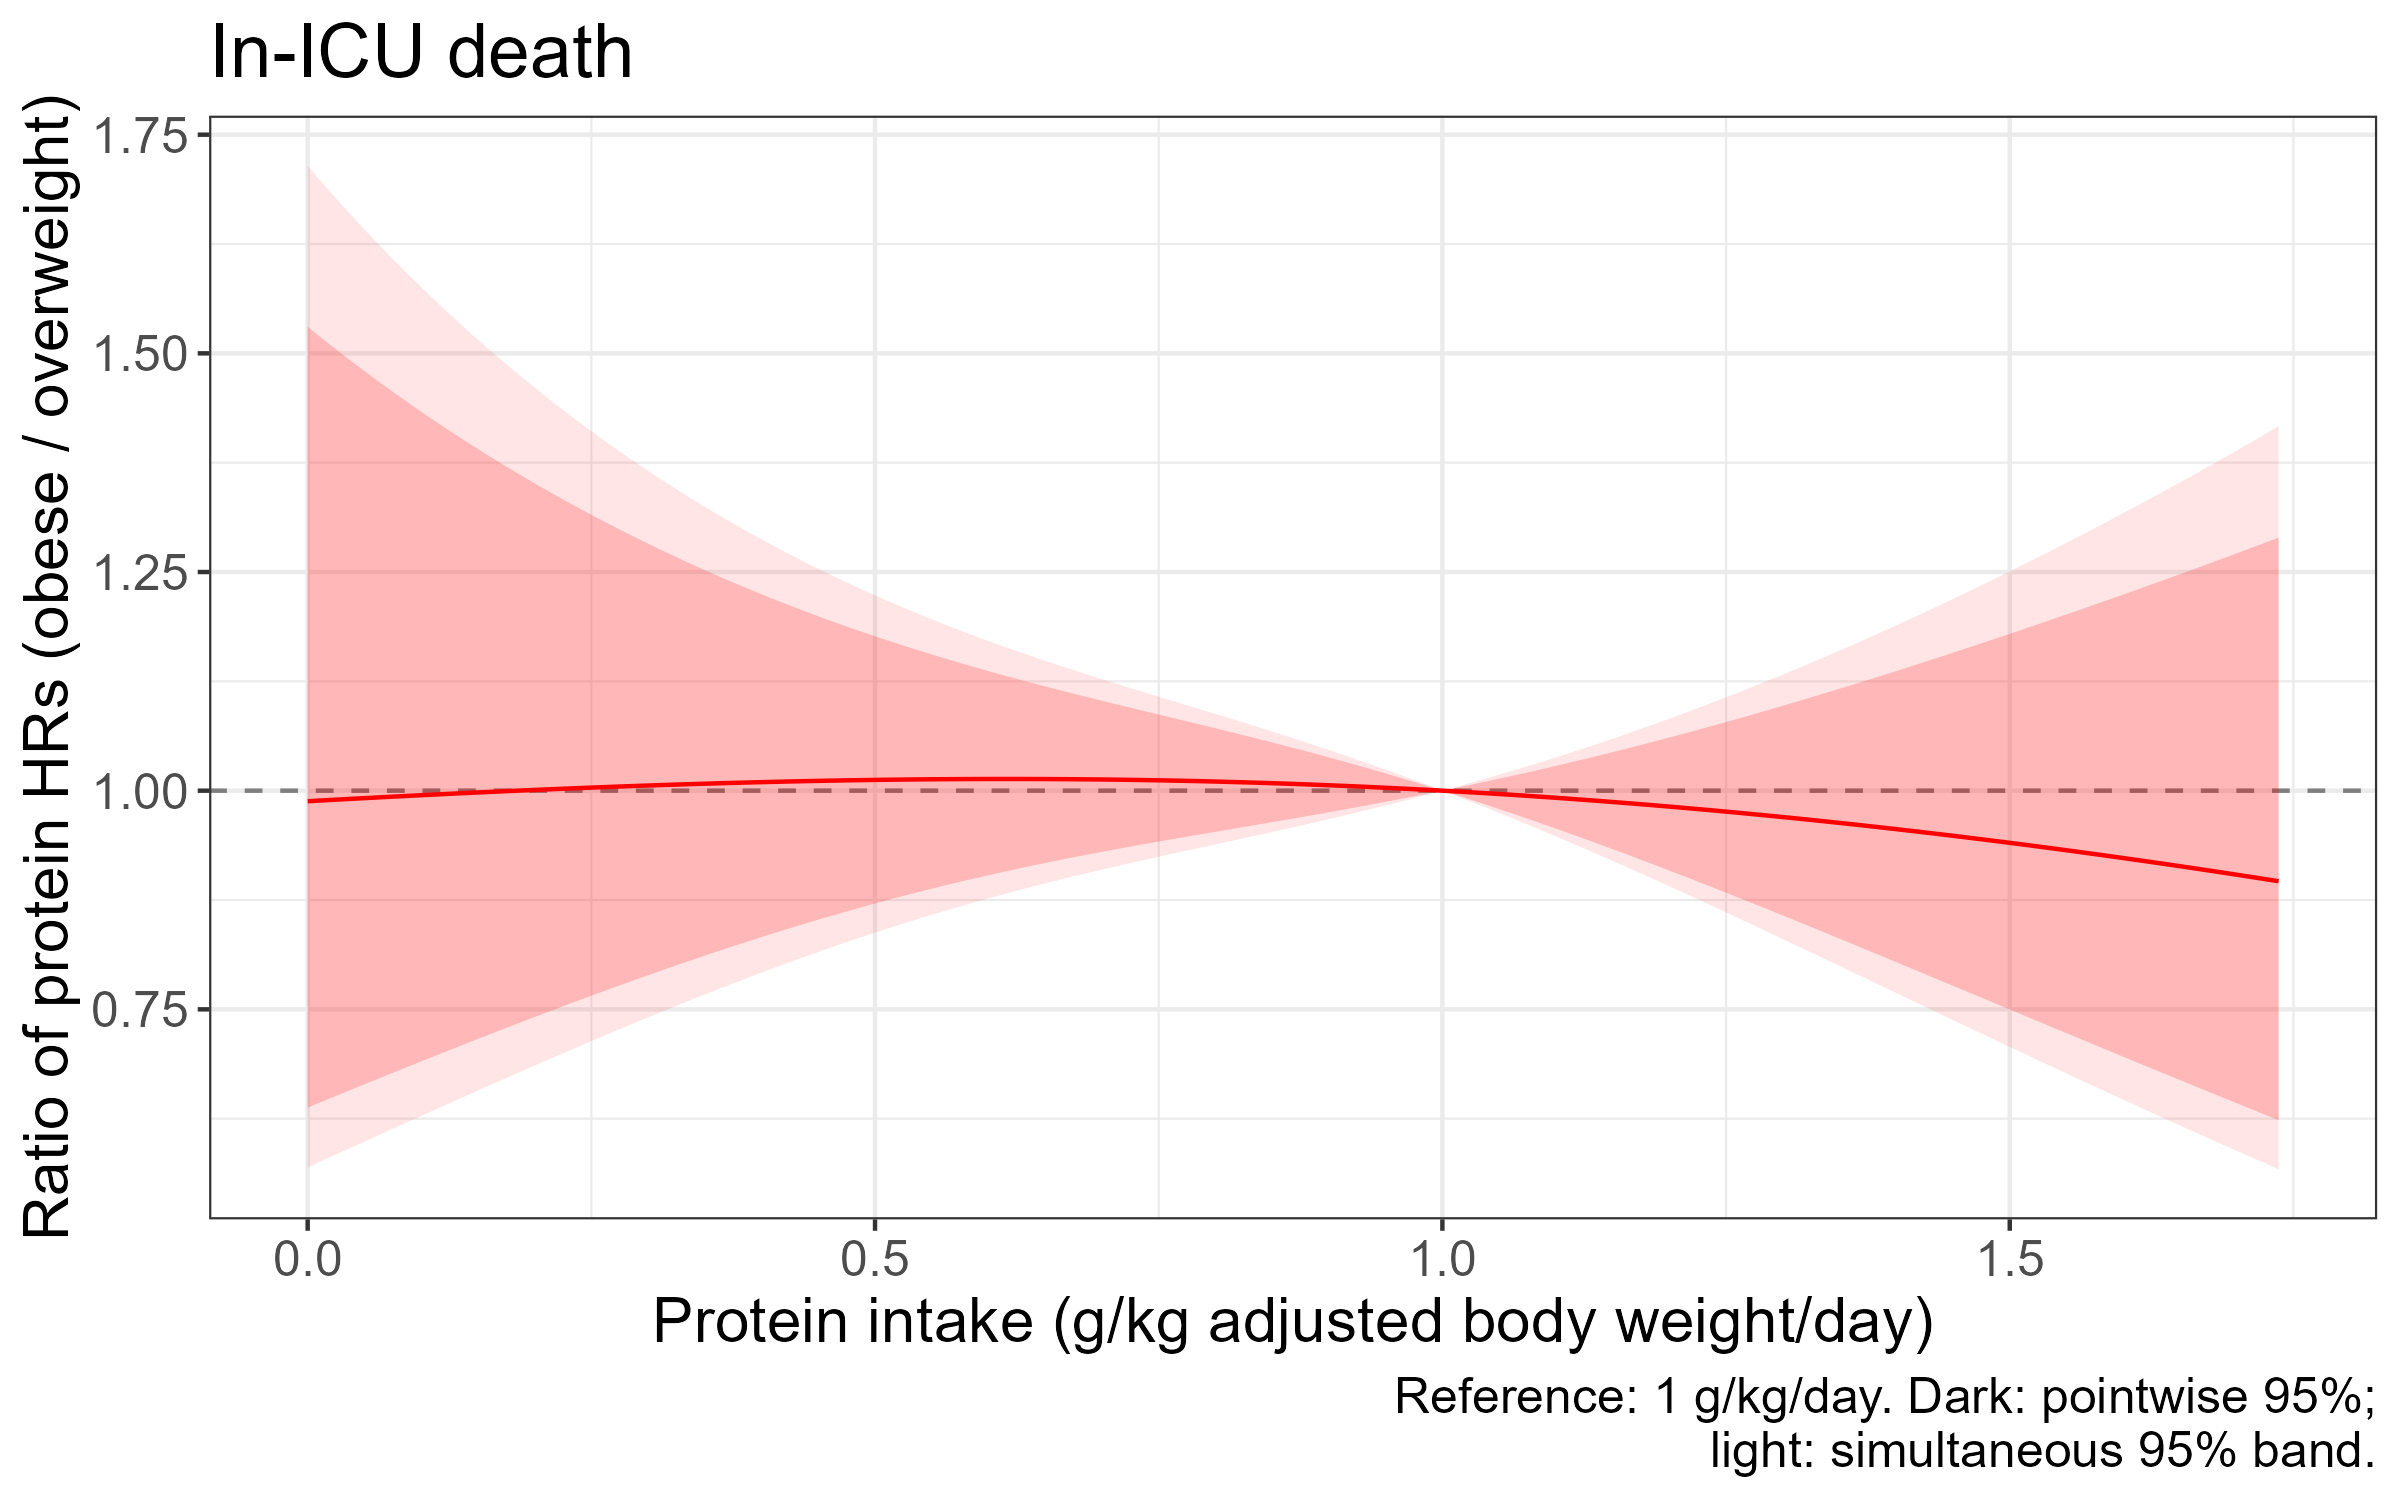

Source data for this figure (header and first rows):
avDPI, log_estimate, se, ratio, lower, upper, sim_lower, sim_upper, reference, sim_critical
0, -0.01213, 0.2233, 0.9879, 0.6377, 1.53, 0.5693, 1.714, 1, 2.468
0.008728, -0.0115, 0.2199, 0.9886, 0.6424, 1.521, 0.5745, 1.701, 1, 2.468
0.01746, -0.01086, 0.2166, 0.9892, 0.6471, 1.512, 0.5796, 1.688, 1, 2.468
0.02619, -0.01024, 0.2132, 0.9898, 0.6517, 1.503, 0.5847, 1.675, 1, 2.468
0.03491, -0.009617, 0.2099, 0.9904, 0.6563, 1.495, 0.5899, 1.663, 1, 2.468
0.04364, -0.009002, 0.2067, 0.991, 0.6609, 1.486, 0.595, 1.651, 1, 2.468
0.05237, -0.008394, 0.2034, 0.9916, 0.6655, 1.478, 0.6002, 1.638, 1, 2.468
0.0611, -0.007792, 0.2002, 0.9922, 0.6701, 1.469, 0.6053, 1.627, 1, 2.468
0.06983, -0.007197, 0.1971, 0.9928, 0.6747, 1.461, 0.6104, 1.615, 1, 2.468
0.07856, -0.006608, 0.1939, 0.9934, 0.6793, 1.453, 0.6155, 1.603, 1, 2.468
0.08728, -0.006025, 0.1908, 0.994, 0.6839, 1.445, 0.6206, 1.592, 1, 2.468
0.09601, -0.00545, 0.1877, 0.9946, 0.6884, 1.437, 0.6257, 1.581, 1, 2.468
0.1047, -0.004881, 0.1847, 0.9951, 0.6929, 1.429, 0.6308, 1.57, 1, 2.468
0.1135, -0.004318, 0.1816, 0.9957, 0.6974, 1.421, 0.6359, 1.559, 1, 2.468
0.1222, -0.003763, 0.1786, 0.9962, 0.7019, 1.414, 0.641, 1.548, 1, 2.468
0.1309, -0.003215, 0.1757, 0.9968, 0.7064, 1.407, 0.6461, 1.538, 1, 2.468
0.1397, -0.002674, 0.1727, 0.9973, 0.7109, 1.399, 0.6511, 1.528, 1, 2.468
0.1484, -0.00214, 0.1698, 0.9979, 0.7153, 1.392, 0.6562, 1.517, 1, 2.468
0.1571, -0.001614, 0.1669, 0.9984, 0.7198, 1.385, 0.6612, 1.508, 1, 2.468
0.1658, -0.001095, 0.1641, 0.9989, 0.7242, 1.378, 0.6662, 1.498, 1, 2.468
0.1746, -0.0005831, 0.1613, 0.9994, 0.7286, 1.371, 0.6712, 1.488, 1, 2.468
0.1833, -7.92065508985872e-05, 0.1585, 0.9999, 0.7329, 1.364, 0.6762, 1.479, 1, 2.468
0.192, 0.000417, 0.1557, 1, 0.7373, 1.357, 0.6812, 1.469, 1, 2.468
0.2008, 0.0009054, 0.153, 1.001, 0.7416, 1.351, 0.6861, 1.46, 1, 2.468
0.2095, 0.001386, 0.1503, 1.001, 0.7459, 1.344, 0.6911, 1.451, 1, 2.468
0.2182, 0.001858, 0.1476, 1.002, 0.7502, 1.338, 0.696, 1.442, 1, 2.468
0.2269, 0.002323, 0.1449, 1.002, 0.7545, 1.332, 0.7009, 1.433, 1, 2.468
0.2357, 0.002779, 0.1423, 1.003, 0.7587, 1.325, 0.7057, 1.425, 1, 2.468
0.2444, 0.003227, 0.1397, 1.003, 0.7629, 1.319, 0.7106, 1.416, 1, 2.468
0.2531, 0.003667, 0.1372, 1.004, 0.7671, 1.313, 0.7154, 1.408, 1, 2.468
0.2619, 0.004098, 0.1346, 1.004, 0.7712, 1.307, 0.7202, 1.4, 1, 2.468
0.2706, 0.00452, 0.1321, 1.005, 0.7753, 1.301, 0.725, 1.392, 1, 2.468
0.2793, 0.004934, 0.1297, 1.005, 0.7794, 1.296, 0.7297, 1.384, 1, 2.468
0.288, 0.005339, 0.1272, 1.005, 0.7835, 1.29, 0.7344, 1.376, 1, 2.468
0.2968, 0.005735, 0.1248, 1.006, 0.7875, 1.284, 0.7391, 1.369, 1, 2.468
0.3055, 0.006123, 0.1224, 1.006, 0.7915, 1.279, 0.7438, 1.361, 1, 2.468
0.3142, 0.006501, 0.12, 1.007, 0.7955, 1.274, 0.7484, 1.354, 1, 2.468
0.3229, 0.00687, 0.1177, 1.007, 0.7994, 1.268, 0.753, 1.346, 1, 2.468
0.3317, 0.00723, 0.1154, 1.007, 0.8034, 1.263, 0.7576, 1.339, 1, 2.468
0.3404, 0.00758, 0.1131, 1.008, 0.8072, 1.258, 0.7621, 1.332, 1, 2.468
0.3491, 0.007921, 0.1109, 1.008, 0.8111, 1.253, 0.7666, 1.325, 1, 2.468
0.3579, 0.008253, 0.1087, 1.008, 0.8149, 1.248, 0.7711, 1.319, 1, 2.468
0.3666, 0.008575, 0.1065, 1.009, 0.8186, 1.243, 0.7755, 1.312, 1, 2.468
0.3753, 0.008887, 0.1043, 1.009, 0.8223, 1.238, 0.7799, 1.305, 1, 2.468
0.384, 0.00919, 0.1022, 1.009, 0.826, 1.233, 0.7842, 1.299, 1, 2.468
0.3928, 0.009482, 0.1001, 1.01, 0.8297, 1.228, 0.7885, 1.293, 1, 2.468
0.4015, 0.009764, 0.09804, 1.01, 0.8333, 1.224, 0.7928, 1.286, 1, 2.468
0.4102, 0.01004, 0.096, 1.01, 0.8368, 1.219, 0.797, 1.28, 1, 2.468
0.419, 0.0103, 0.09399, 1.01, 0.8404, 1.215, 0.8012, 1.274, 1, 2.468
0.4277, 0.01055, 0.09201, 1.011, 0.8438, 1.21, 0.8053, 1.268, 1, 2.468
0.4364, 0.01079, 0.09006, 1.011, 0.8473, 1.206, 0.8094, 1.262, 1, 2.468
0.4451, 0.01102, 0.08813, 1.011, 0.8507, 1.202, 0.8134, 1.257, 1, 2.468
0.4539, 0.01124, 0.08624, 1.011, 0.854, 1.198, 0.8174, 1.251, 1, 2.468
0.4626, 0.01145, 0.08437, 1.012, 0.8573, 1.193, 0.8213, 1.246, 1, 2.468
0.4713, 0.01165, 0.08254, 1.012, 0.8606, 1.189, 0.8252, 1.24, 1, 2.468
0.4801, 0.01184, 0.08073, 1.012, 0.8638, 1.185, 0.8291, 1.235, 1, 2.468
0.4888, 0.01202, 0.07895, 1.012, 0.867, 1.181, 0.8329, 1.23, 1, 2.468
0.4975, 0.01218, 0.07719, 1.012, 0.8701, 1.178, 0.8366, 1.225, 1, 2.468
0.5062, 0.01234, 0.07547, 1.012, 0.8732, 1.174, 0.8403, 1.22, 1, 2.468
0.515, 0.01248, 0.07377, 1.013, 0.8762, 1.17, 0.844, 1.215, 1, 2.468
... 141 more rows
